Run: headless pygame with SDL's dummy video driver; simulated clock (each Clock.tick advances the game by its frame time, no real sleeping); random seed 0; keys injected as events and as key.get_pressed() state; no mouse input.
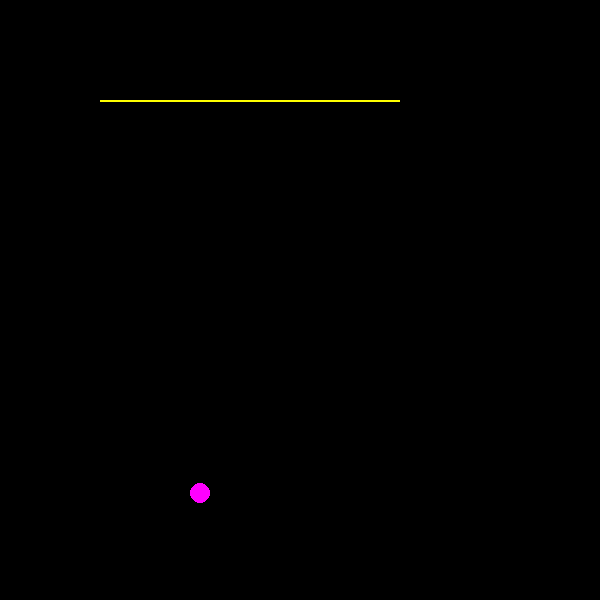
Frame 1 of 4 · flips 1–60 · no input
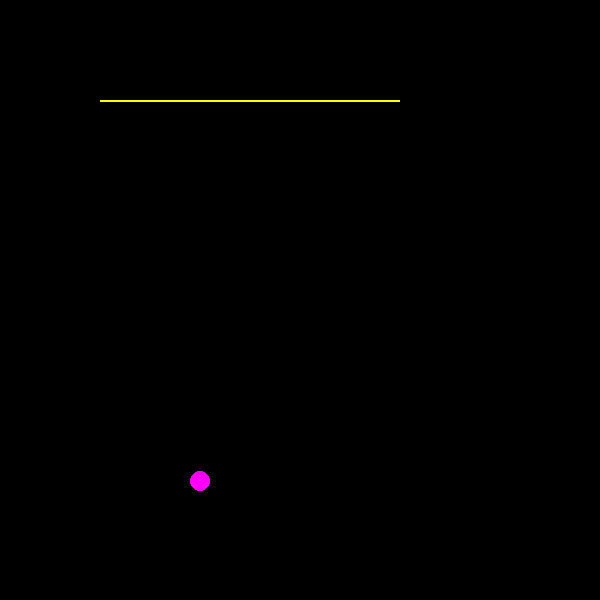
Frame 2 of 4 · flips 61–180 · tapped SPACE, RETURN · held RIGHT (→), D
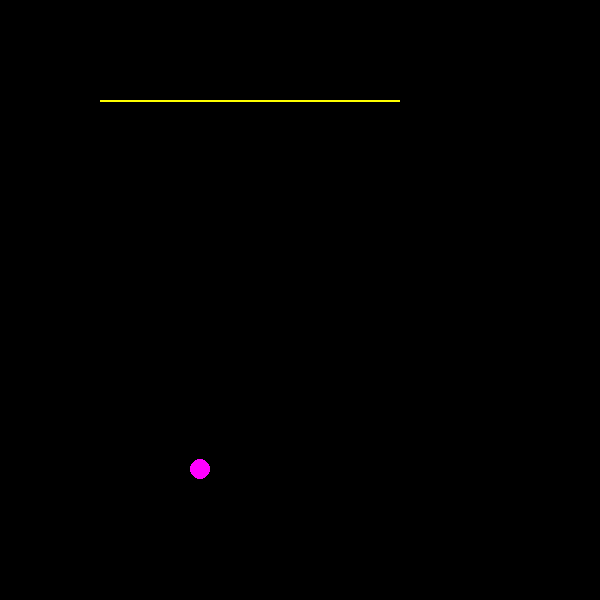
Frame 3 of 4 · flips 181–300 · held DOWN (↓), S
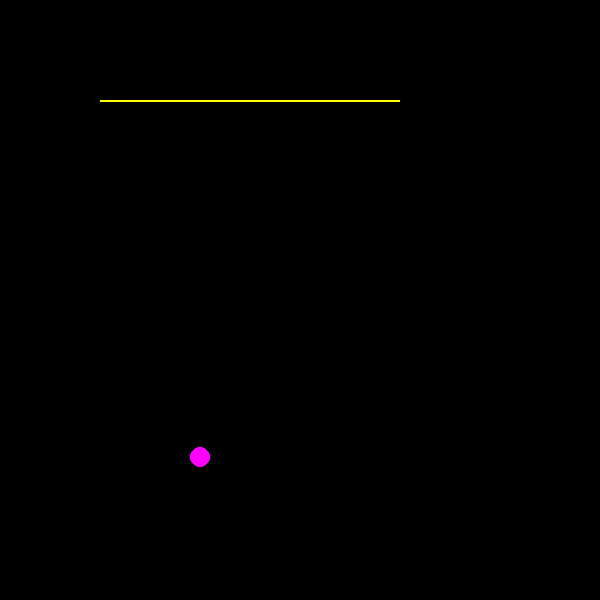
Frame 4 of 4 · flips 301–420 · held LEFT (←), A, UP (↑), W

The pygame program that drew these frames:

import pygame 


pygame.init() 



width, height = (600, 600)
win = pygame.display.set_mode((width, height)) 

pygame.display.set_caption("BRUH") 

x = 200
y = 200


def sum(v1, v2):
    v = []
    for i in range(len(v1)):
        v.append(v1[i] + v2[i])
    return v


class Mesh:
    def __init__(self, vertex_table) -> None:
        self.vertex_table = vertex_table



class Ball:
    def __init__(self, pos, vel, size, color, win): 
        self.pos = pos
        self.vel = vel
        self.size = size
        self.color = color
        self.win = win
        
    def draw(self):
        self.pos = sum(self.pos, self.vel)
        pygame.draw.circle(self.win, self.color, self.pos, self.size)
    
                    

class Brick:
    def __init__(self, pos, static_mesh, isAlive, color, win) -> None:
        self.pos = pos
        self.isAlive = isAlive
        self.color = color
        self.win = win
        self.static_mesh = static_mesh

    def draw(self):
        if self.isAlive:

            pygame.draw.rect(self.win, self.color, pygame.Rect(
                self.static_mesh.vertex_table[0][0], 
                self.static_mesh.vertex_table[0][1],
                self.static_mesh.vertex_table[1][0] - self.static_mesh.vertex_table[0][0],
                self.static_mesh.vertex_table[1][1] - self.static_mesh.vertex_table[0][1] + 2,
            ))

    def calculate_edge_distances_to_ball(self, ball):
        vertex_table = self.static_mesh.vertex_table

        for edge_index in range(len(self.static_mesh.vertex_table) - 1):
            # assign 2 working vertexes, assuming that 2 vertexes next to each other in vertex table are connected with edge that is linear function
            vertex1 = sum(vertex_table[edge_index], self.pos) # P1
            vertex2 = sum(vertex_table[edge_index + 1], self.pos) # P2

            d_vertex_x = vertex2[0] - vertex1[0]
            d_vertex_y = vertex2[1] - vertex1[1]

            d_H_x = vertex2[0] - ball.pos[0]
            d_H_y = vertex1[1] - ball.pos[1]

            # calculate the slope (DOES NOT WORK WHEN d_vertex_x == 0)
            if (vertex2[0] - vertex1[0]) == 0:
                slope = 0
            else:
                slope = (vertex2[1] - vertex1[1]) / (vertex2[0] - vertex1[0])

            
            
            point_x_distance = d_vertex_x - d_H_x - (d_H_y / slope)  # a
            point_y_distance = d_vertex_y - d_H_y - (d_H_x * slope)  # b






line = Mesh([
    [100, 100],
    [400, 100],
    ])

ball = Ball([200, 500], [0, -0.1], 10, [255, 0, 255], win)
brick = Brick([200, 200], line, True, "yellow", win)

run = True

while run:
    win.fill((0, 0, 0)) 
    for event in pygame.event.get(): 
        if event.type == pygame.QUIT: 
            run = False
            break
    
    
    ball.draw()
    brick.draw()
    pygame.display.update() 
    


pygame.quit() 
